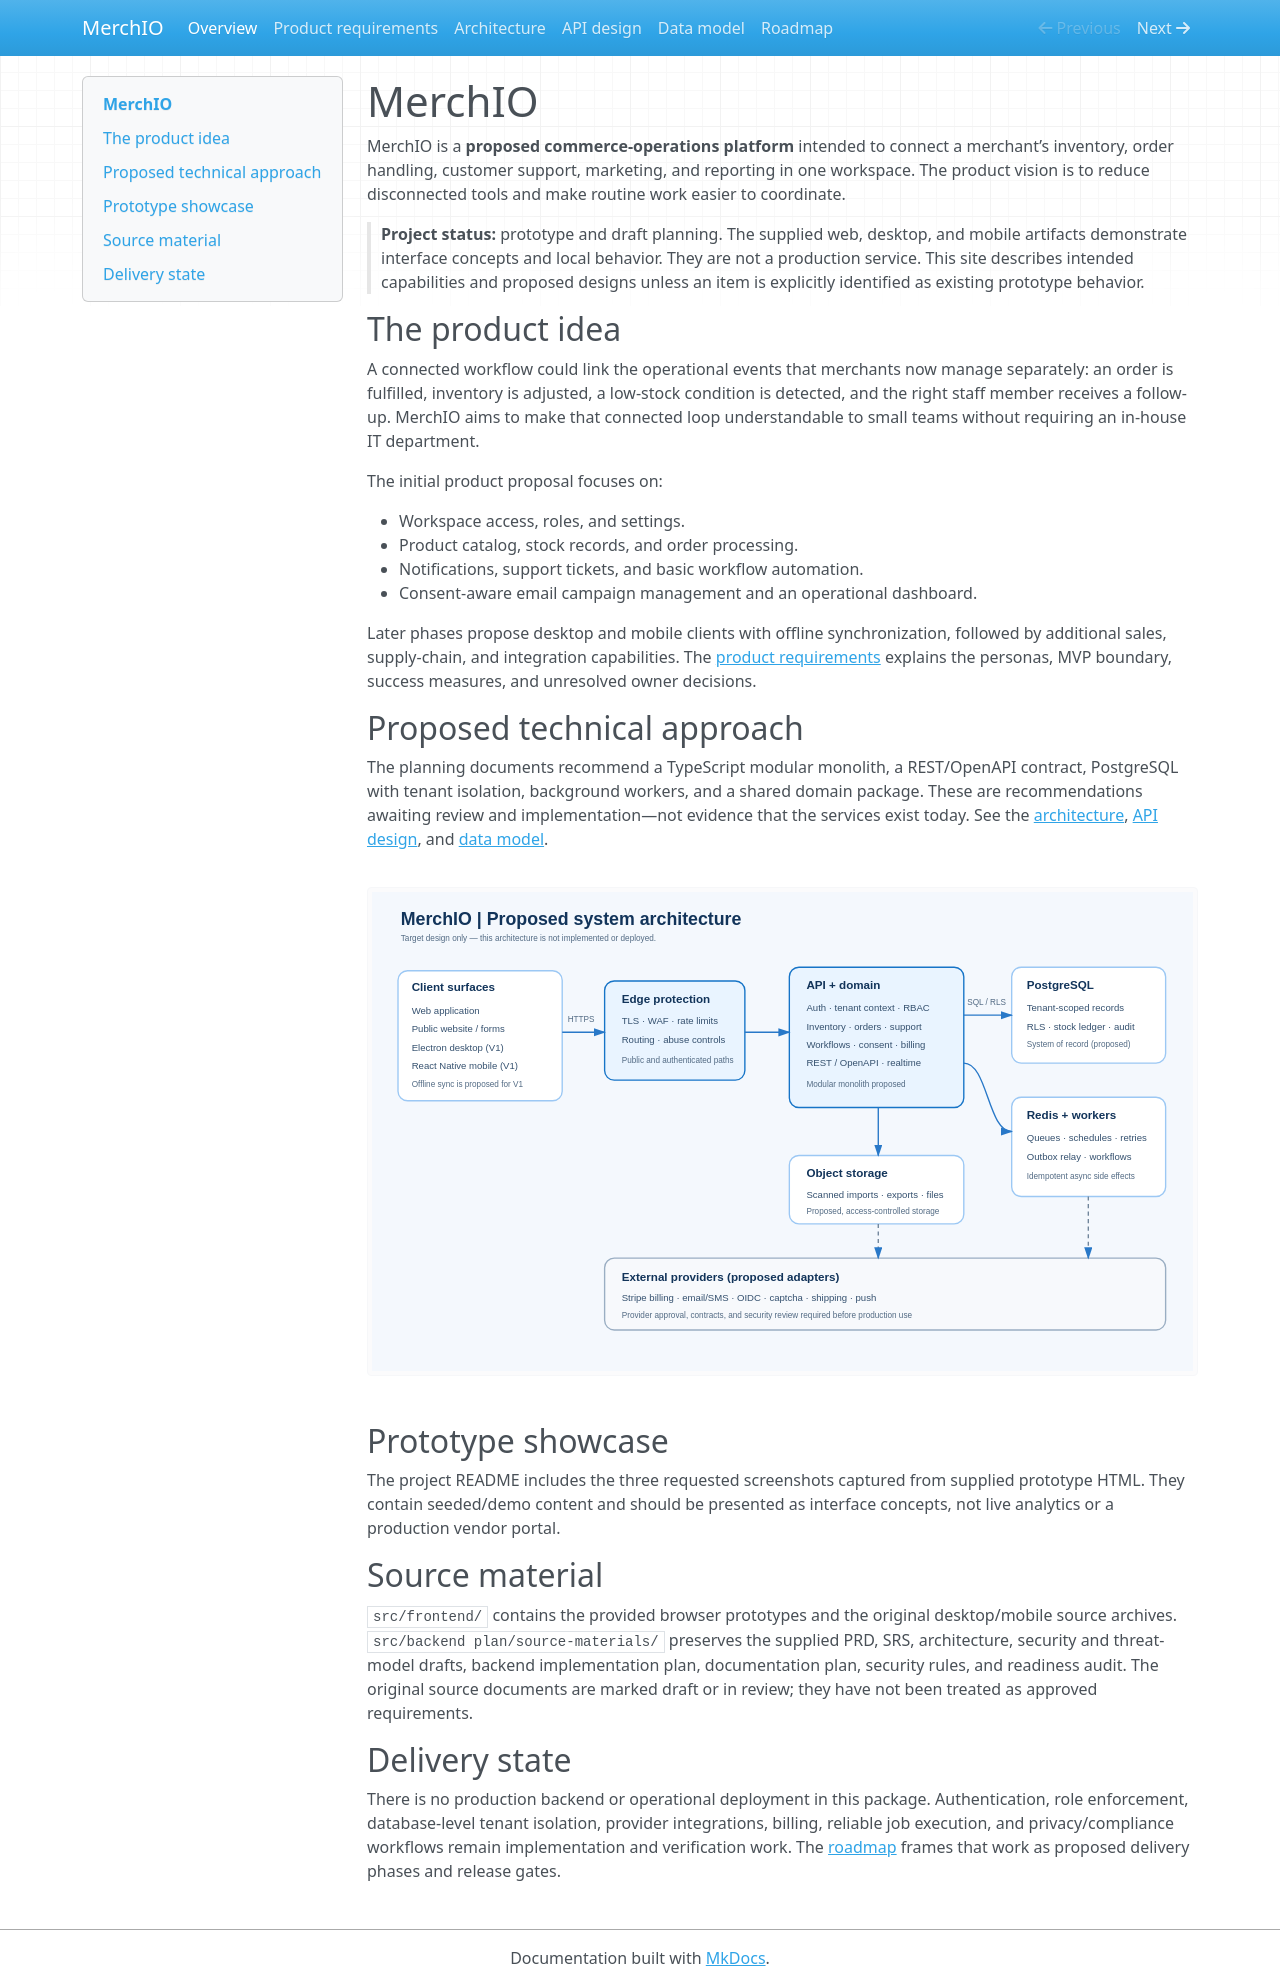

repository: Enkey3000/MerchIO · page: index.html · generator: mkdocs

# MerchIO

MerchIO is a **proposed commerce-operations platform** intended to connect a merchant’s inventory, order handling, customer support, marketing, and reporting in one workspace. The product vision is to reduce disconnected tools and make routine work easier to coordinate.

> **Project status:** prototype and draft planning. The supplied web, desktop, and mobile artifacts demonstrate interface concepts and local behavior. They are not a production service. This site describes intended capabilities and proposed designs unless an item is explicitly identified as existing prototype behavior.

## The product idea

A connected workflow could link the operational events that merchants now manage separately: an order is fulfilled, inventory is adjusted, a low-stock condition is detected, and the right staff member receives a follow-up. MerchIO aims to make that connected loop understandable to small teams without requiring an in-house IT department.

The initial product proposal focuses on:

- Workspace access, roles, and settings.
- Product catalog, stock records, and order processing.
- Notifications, support tickets, and basic workflow automation.
- Consent-aware email campaign management and an operational dashboard.

Later phases propose desktop and mobile clients with offline synchronization, followed by additional sales, supply-chain, and integration capabilities. The [product requirements](prd.md) explains the personas, MVP boundary, success measures, and unresolved owner decisions.

## Proposed technical approach

The planning documents recommend a TypeScript modular monolith, a REST/OpenAPI contract, PostgreSQL with tenant isolation, background workers, and a shared domain package. These are recommendations awaiting review and implementation—not evidence that the services exist today. See the [architecture](architecture.md), [API design](api-design.md), and [data model](data-model.md).

![Proposed MerchIO system architecture](assets/architecture.svg)

## Prototype showcase

The project README includes the three requested screenshots captured from supplied prototype HTML. They contain seeded/demo content and should be presented as interface concepts, not live analytics or a production vendor portal.

## Source material

`src/frontend/` contains the provided browser prototypes and the original desktop/mobile source archives. `src/backend plan/source-materials/` preserves the supplied PRD, SRS, architecture, security and threat-model drafts, backend implementation plan, documentation plan, security rules, and readiness audit. The original source documents are marked draft or in review; they have not been treated as approved requirements.

## Delivery state

There is no production backend or operational deployment in this package. Authentication, role enforcement, database-level tenant isolation, provider integrations, billing, reliable job execution, and privacy/compliance workflows remain implementation and verification work. The [roadmap](roadmap.md) frames that work as proposed delivery phases and release gates.
